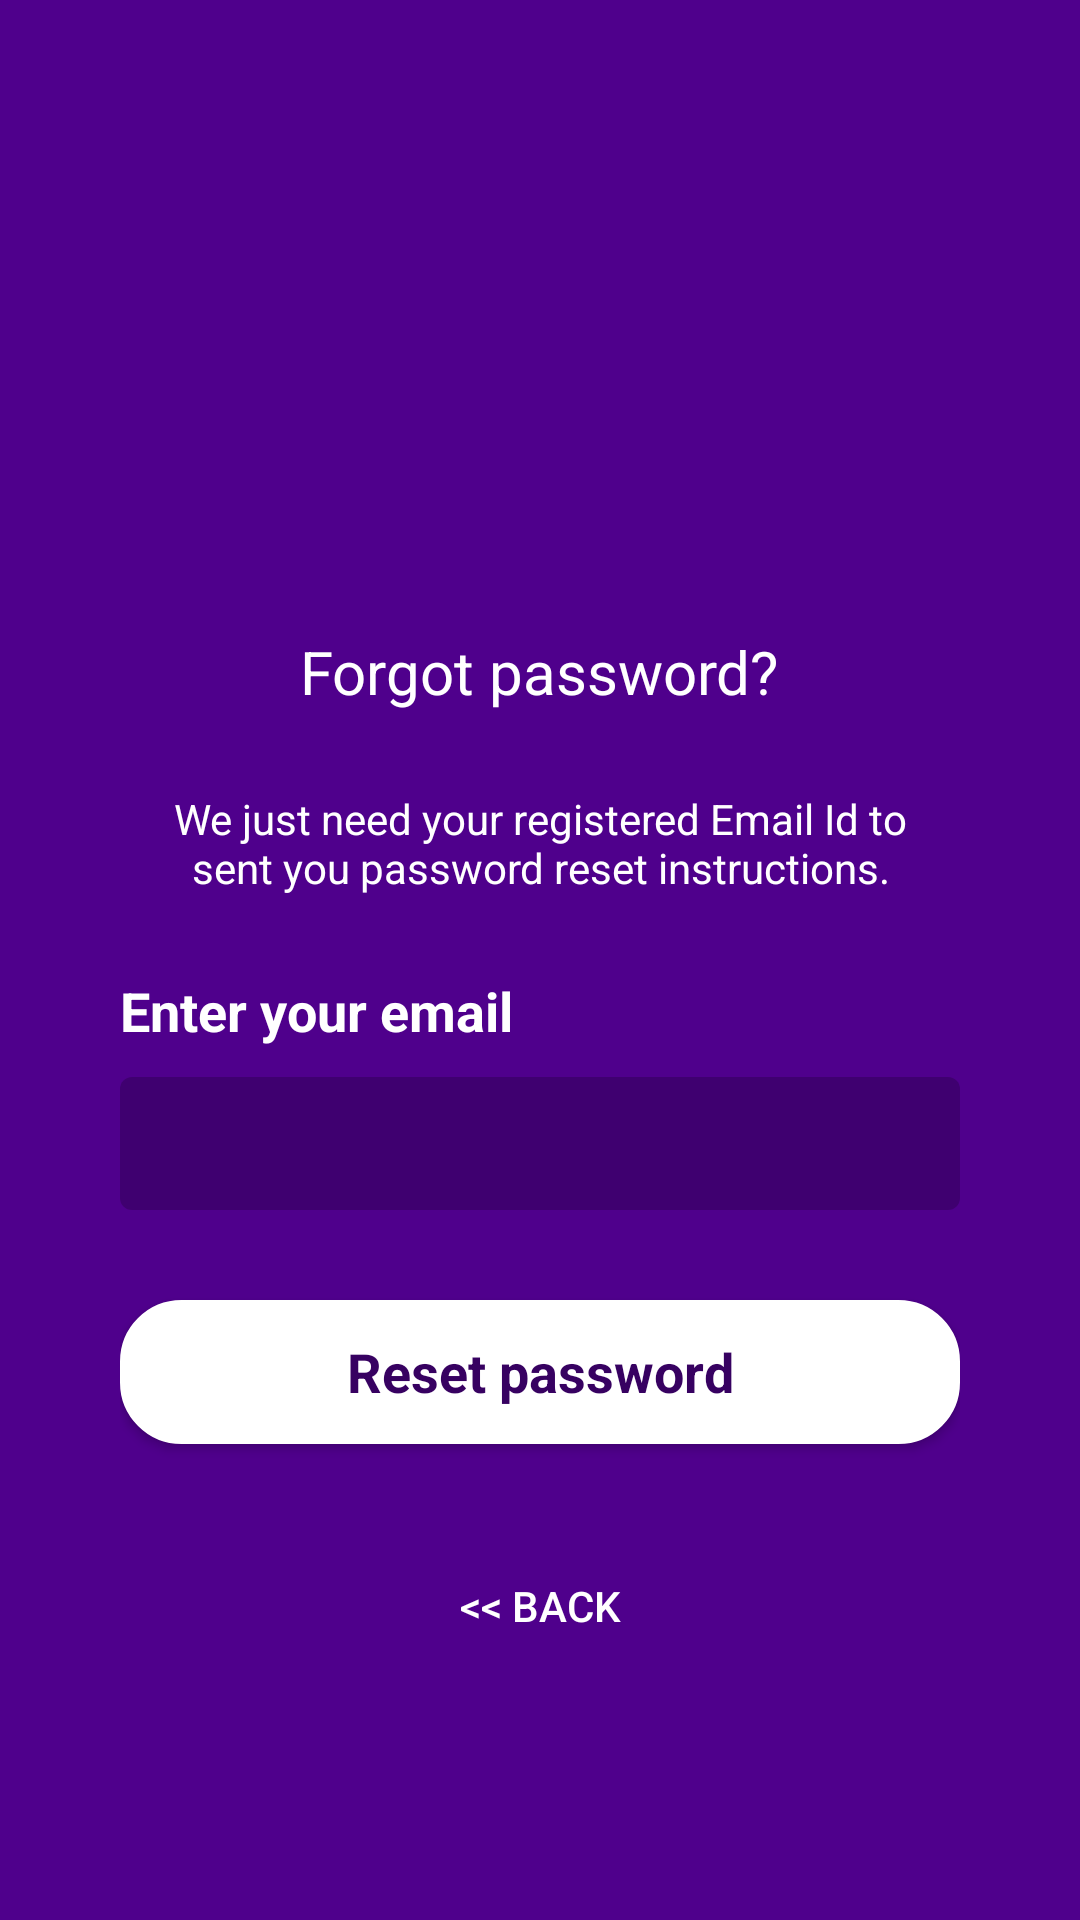

This screen was rendered from an Android layout file. Write that file and the resources it references.
<!-- AndroidManifest.xml: application theme MyMaterialTheme -->
<!-- res/layout/fragment_reset_password.xml -->
<?xml version="1.0" encoding="utf-8"?>
<androidx.constraintlayout.widget.ConstraintLayout
    xmlns:android="http://schemas.android.com/apk/res/android"
    xmlns:app="http://schemas.android.com/apk/res-auto"
    xmlns:tools="http://schemas.android.com/tools"
    android:layout_width="match_parent"
    android:layout_height="match_parent"
    android:layout_gravity="center"
    android:background="@color/colorPrimary"
    android:fitsSystemWindows="true">

    <LinearLayout
        android:layout_width="match_parent"
        android:layout_height="match_parent"
        android:layout_marginTop="30dp"
        android:gravity="center"
        android:orientation="vertical"
        android:paddingLeft="40dp"
        android:paddingStart="40dp"
        android:paddingRight="40dp"
        android:paddingEnd="40dp"
        >


        <ImageView
            android:layout_width="@dimen/logo_w_h"
            android:layout_height="@dimen/logo_w_h"
            android:layout_gravity="center_horizontal"
            android:layout_marginBottom="10dp"
            android:src="@mipmap/ic_launcher" />

        <TextView
            android:layout_width="wrap_content"
            android:layout_height="wrap_content"
            android:layout_gravity="center_horizontal"
            android:padding="10dp"
            android:text="@string/lbl_forgot_password"
            android:textColor="@android:color/white"
            android:textSize="20dp" />

        <TextView
            android:layout_width="wrap_content"
            android:layout_height="wrap_content"
            android:layout_marginBottom="10dp"
            android:gravity="center_horizontal"
            android:padding="@dimen/spacing_normal"
            android:text="@string/reset_password_info"
            android:textColor="@android:color/white"
            android:textSize="14dp" />

        <ProgressBar
            android:id="@+id/progressBar"
            android:layout_marginTop="20dp"
            android:layout_width="30dp"
            android:layout_height="30dp"
            android:indeterminateTint="@android:color/white"
            android:layout_gravity="center|bottom"
            android:layout_marginBottom="20dp"
            android:visibility="gone" />

        <TextView
            android:layout_width="wrap_content"
            android:layout_height="wrap_content"
            android:layout_gravity="start|left"
            android:text="@string/hint_email"
            android:textColor="@android:color/white"
            android:textStyle="bold"
            android:layout_marginBottom="10dp"
            android:textAppearance="@style/TextAppearance.AppCompat.Medium"/>

        <EditText
            android:id="@+id/email"
            android:layout_width="match_parent"
            android:layout_height="wrap_content"
            android:layout_marginBottom="10dp"
            android:background="@drawable/transperant_round_rect"
            android:padding="10dp"
            android:inputType="textEmailAddress"
            android:textColor="@android:color/white"
            android:textColorHint="@android:color/white" />

        

        <androidx.appcompat.widget.AppCompatButton
            android:id="@+id/btn_reset_password"
            android:background="@drawable/round_rect"
            android:layout_marginTop="20dp"
            android:layout_marginBottom="20dp"
            android:layout_width="match_parent"
            android:layout_height="wrap_content"
            android:gravity="center"
            android:textStyle="bold"
            android:text="@string/btn_reset_password"
            android:textColor="@color/colorPrimaryDark"
            android:textAppearance="@style/Base.TextAppearance.AppCompat.Medium"
            />

        <Button
            android:id="@+id/btn_back"
            android:layout_width="wrap_content"
            android:layout_height="wrap_content"
            android:layout_marginTop="10dp"
            android:background="@null"
            android:text="@string/btn_back"
            android:textColor="@android:color/white" />

    </LinearLayout>


</androidx.constraintlayout.widget.ConstraintLayout>
<!-- resources referenced by this layout -->
<resources>
  <color name="colorPrimary">#4f008C</color>
  <color name="colorPrimaryDark">#370161</color>
  <dimen name="logo_w_h">80dp</dimen>
  <dimen name="spacing_normal">16dp</dimen>
  <!-- drawable round_rect (drawable) -->
  <shape xmlns:android="http://schemas.android.com/apk/res/android">
      <corners
          android:radius="20dp" />
  
      <solid android:color="@android:color/white"/>
      <padding
          android:left="10dp"
          android:top="10dp"
          android:right="10dp"
          android:bottom="10dp" />
  
      <stroke
          android:width="1dp"
          android:color="@android:color/white" />
  </shape>
  <!-- drawable transperant_round_rect (drawable) -->
  <shape xmlns:android="http://schemas.android.com/apk/res/android"
      android:shape="rectangle">
      <corners
          android:radius="2dp"
          android:topRightRadius="4dp"
          android:topLeftRadius="4dp"
          android:bottomRightRadius="4dp"
          android:bottomLeftRadius="4dp" />
      <solid android:color="@color/translucent">
      </solid>
  
  </shape>
  <string name="btn_back">&lt;&lt; Back</string>
  <string name="btn_reset_password">Reset password</string>
  <string name="hint_email">Enter your email</string>
  <string name="lbl_forgot_password">Forgot password?</string>
  <string name="reset_password_info">We just need your registered Email Id to sent you password reset instructions.</string>
  <style name="MyMaterialTheme" parent="Theme.MaterialComponents.Light.NoActionBar">
          
          <item name="colorPrimary">@color/colorPrimary</item>
          <item name="colorPrimaryDark">@color/colorPrimaryDark</item>
          <item name="colorAccent">@color/colorAccent</item>
          <item name="textAppearanceButton">@style/AppTextAppearance.Button</item>
          <item name="android:windowNoTitle">true</item>
          <item name="android:windowActionBar">false</item>
          <item name="android:windowFullscreen">true</item>
          <item name="android:windowContentOverlay">@null</item>
      </style>
  <color name="translucent">#33000000</color>
  <color name="colorAccent">#f5a622</color>
  <style name="AppTextAppearance.Button" parent="TextAppearance.MaterialComponents.Button">
          <item name="android:textAllCaps">true</item>
      </style>
</resources>
